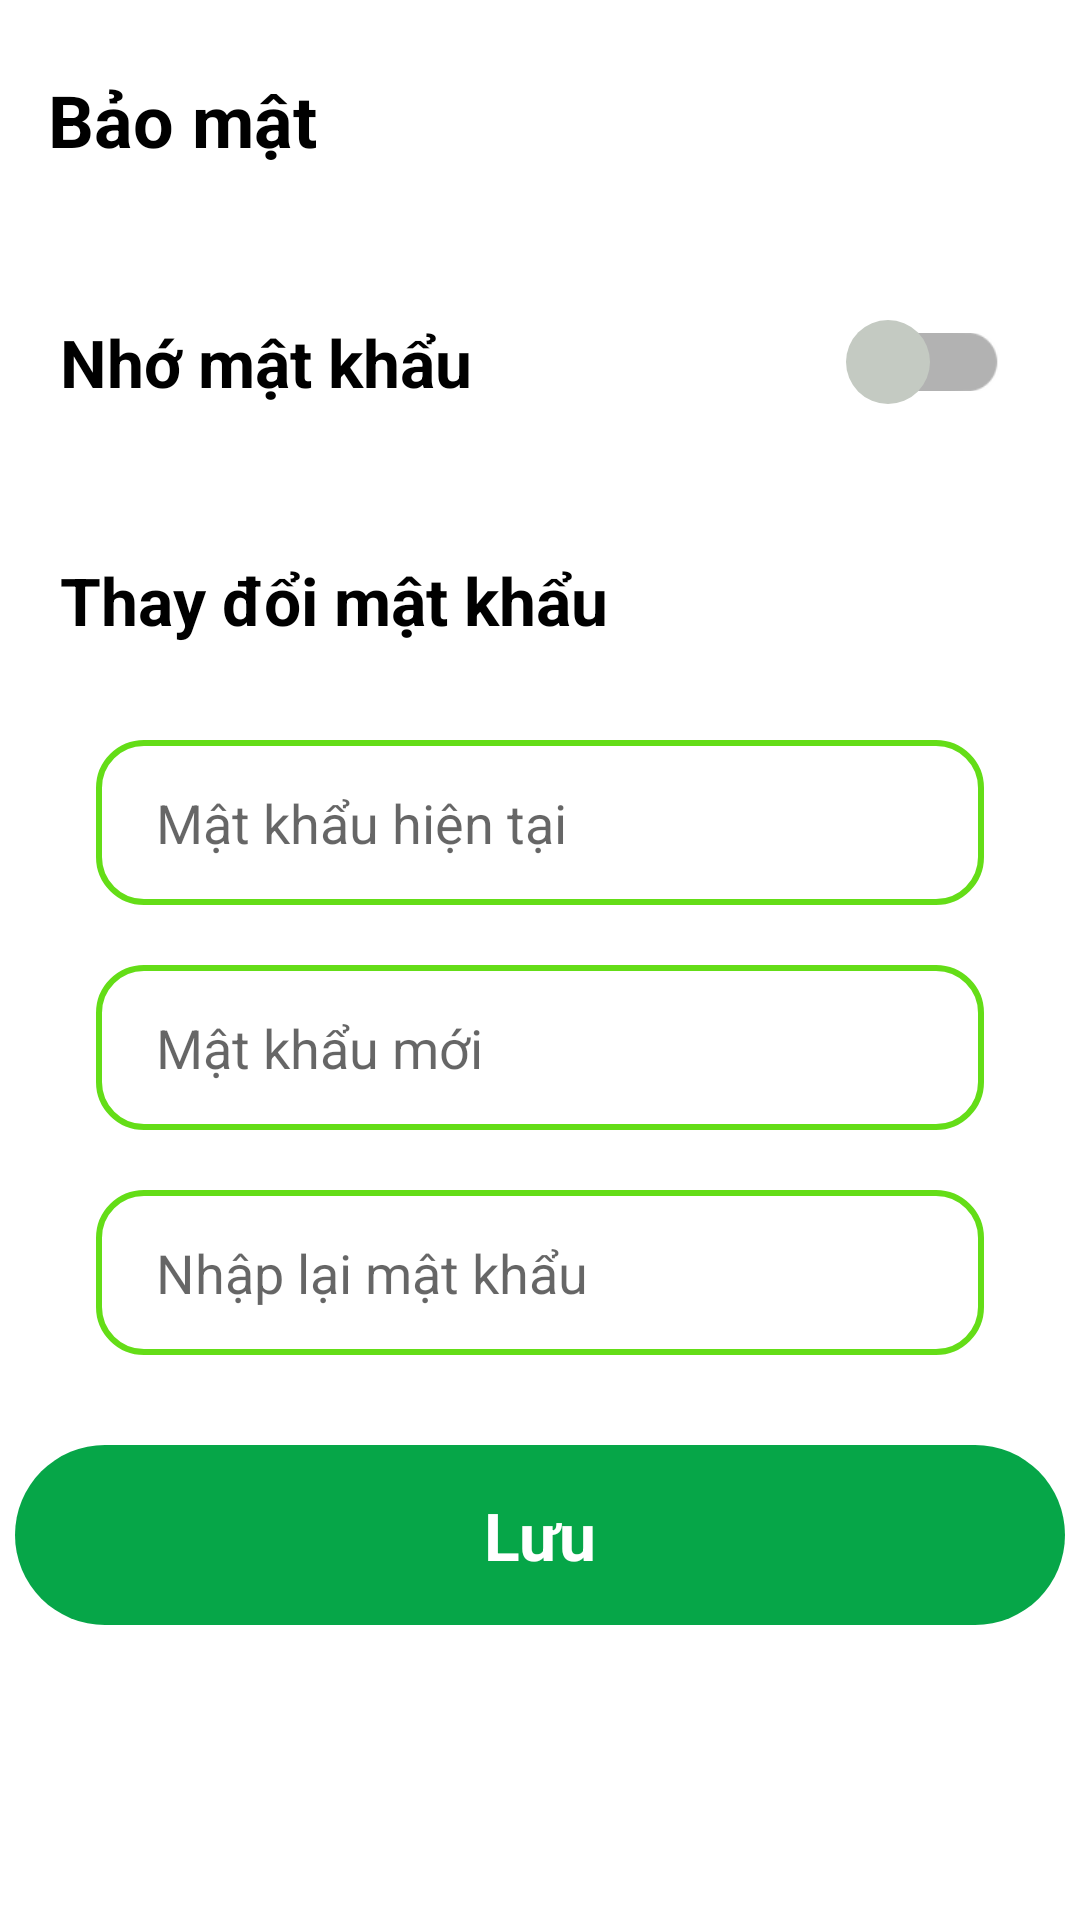

Here is an Android app screen rendered from its layout file. Give the layout XML and the strings, colors and styles it references.
<!-- AndroidManifest.xml: application theme Theme.GreenFresh -->
<!-- res/layout/activity_security.xml -->
<?xml version="1.0" encoding="utf-8"?>
<androidx.constraintlayout.widget.ConstraintLayout xmlns:android="http://schemas.android.com/apk/res/android"
    xmlns:app="http://schemas.android.com/apk/res-auto"
    xmlns:tools="http://schemas.android.com/tools"
    android:layout_width="match_parent"
    android:layout_height="match_parent"
    tools:context=".activity.profile.SecurityActivity">
    <androidx.appcompat.widget.Toolbar
        android:id="@+id/toolbar_security"
        android:layout_width="match_parent"
        android:layout_height="60dp"
        android:layout_marginTop="10dp"
        android:minHeight="?attr/actionBarSize"
        android:theme="?attr/actionBarTheme"
        app:layout_constraintEnd_toEndOf="parent"
        app:layout_constraintHorizontal_bias="0.0"
        app:layout_constraintStart_toStartOf="parent"
        app:layout_constraintTop_toTopOf="parent">

        <TextView
            android:layout_width="wrap_content"
            android:layout_height="wrap_content"
            android:gravity="center_vertical"
            android:text="Bảo mật"
            android:textColor="#000"
            android:textSize="24sp"
            android:textStyle="bold"
            tools:layout_editor_absoluteX="30dp"
            tools:layout_editor_absoluteY="14dp" />
    </androidx.appcompat.widget.Toolbar>

    <TextView
        android:id="@+id/textView54"
        android:layout_width="wrap_content"
        android:layout_height="wrap_content"
        android:layout_marginStart="20dp"
        android:layout_marginTop="36dp"
        android:text="Nhớ mật khẩu"
        android:textColor="@color/black"
        android:textSize="22sp"
        android:textStyle="bold"
        app:layout_constraintStart_toStartOf="parent"
        app:layout_constraintTop_toBottomOf="@+id/toolbar_security"
        tools:textColor="@color/black" />

    <androidx.appcompat.widget.SwitchCompat

        android:scaleX="1.4"
        android:scaleY="1.4"
        android:thumb="@drawable/switch_track"
        android:id="@+id/switch_save_login"
        android:layout_width="50dp"
        android:layout_height="50dp"
        android:layout_marginEnd="32dp"
        app:layout_constraintBottom_toBottomOf="@+id/textView54"
        app:layout_constraintEnd_toEndOf="parent"
        app:layout_constraintTop_toTopOf="@+id/textView54" />

    <TextView
        android:id="@+id/textView55"
        android:layout_width="wrap_content"
        android:layout_height="wrap_content"
        android:layout_marginTop="50dp"
        android:text="Thay đổi mật khẩu"
        android:textColor="@color/black"
        android:textSize="22sp"
        android:textStyle="bold"
        app:layout_constraintStart_toStartOf="@+id/textView54"
        app:layout_constraintTop_toBottomOf="@+id/textView54" />

    <EditText
        android:padding="10dp"
        android:id="@+id/edt_current_pass"
        android:layout_width="0dp"
        android:layout_height="55dp"
        android:layout_margin="32dp"
        android:background="@drawable/bg_edt"
        android:ems="10"
        android:hint="Mật khẩu hiện tại"
        android:inputType="textPassword"
        android:paddingStart="20dp"
        app:layout_constraintEnd_toEndOf="parent"
        app:layout_constraintStart_toStartOf="parent"
        app:layout_constraintTop_toBottomOf="@+id/textView55" />

    <EditText
        android:id="@+id/edt_new_pass"
        android:layout_width="0dp"
        android:layout_height="55dp"
        android:layout_marginTop="20dp"
        android:background="@drawable/bg_edt"
        android:ems="10"
        android:hint="Mật khẩu mới"
        android:inputType="textPassword"
        android:paddingStart="20dp"
        app:layout_constraintEnd_toEndOf="@+id/edt_current_pass"
        app:layout_constraintHorizontal_bias="0.0"
        app:layout_constraintStart_toStartOf="@+id/edt_current_pass"
        app:layout_constraintTop_toBottomOf="@+id/edt_current_pass" />

    <EditText
        android:padding="10dp"
        android:id="@+id/edt_conf_pass"
        android:layout_width="0dp"
        android:layout_height="55dp"
        android:layout_marginTop="20dp"
        android:background="@drawable/bg_edt"
        android:ems="10"
        android:hint="Nhập lại mật khẩu"
        android:inputType="textPassword"
        android:paddingStart="20dp"
        app:layout_constraintEnd_toEndOf="@+id/edt_new_pass"
        app:layout_constraintStart_toStartOf="@+id/edt_new_pass"
        app:layout_constraintTop_toBottomOf="@+id/edt_new_pass" />

    <androidx.constraintlayout.widget.ConstraintLayout
        android:id="@+id/btn_save_pass"
        android:layout_width="350dp"
        android:layout_height="60dp"
        android:layout_marginTop="30dp"
        android:background="@drawable/btn_green"
        app:layout_constraintEnd_toEndOf="parent"
        app:layout_constraintStart_toStartOf="parent"
        app:layout_constraintTop_toBottomOf="@+id/edt_conf_pass">

        <TextView
            android:id="@+id/textView23"
            android:layout_width="wrap_content"
            android:layout_height="wrap_content"
            android:drawablePadding="8dp"
            android:text="Lưu"
            android:textColor="@color/white"
            android:textSize="22sp"
            android:textStyle="bold"
            app:layout_constraintBottom_toBottomOf="parent"
            app:layout_constraintEnd_toEndOf="parent"
            app:layout_constraintStart_toStartOf="parent"
            app:layout_constraintTop_toTopOf="parent" />
    </androidx.constraintlayout.widget.ConstraintLayout>
</androidx.constraintlayout.widget.ConstraintLayout>
<!-- resources referenced by this layout -->
<resources>
  <color name="black">#FF000000</color>
  <color name="white">#FFFFFFFF</color>
  <!-- drawable bg_edt (drawable) -->
  <?xml version="1.0" encoding="utf-8"?>
  <selector xmlns:android="http://schemas.android.com/apk/res/android">
      <item>
  
          <shape android:shape="rectangle">
              <solid android:color="@color/white"/>
              <corners android:radius="15dp"/>
              <stroke android:color="#64DD17" android:width="2dp"/>
          </shape>
      </item>
  </selector>
  <!-- drawable btn_green (drawable) -->
  <?xml version="1.0" encoding="utf-8"?>
  <selector xmlns:android="http://schemas.android.com/apk/res/android">
      <item>
          <shape android:shape="rectangle">
              <solid android:color="#06A648"/>
              <corners android:radius="50dp"/>
          </shape>
      </item>
  </selector>
  <!-- drawable switch_track (drawable) -->
  <?xml version="1.0" encoding="utf-8"?>
  <selector xmlns:android="http://schemas.android.com/apk/res/android">
      <item android:state_checked="true">
          <shape android:shape="oval">
              <solid android:color="@color/green"/>
              <size android:width="20dp" android:height="20dp"/>
          </shape>
      </item>
      <item android:state_checked="false">
          <shape android:shape="oval">
              <solid android:color="@color/grey"/>
              <size android:width="20dp" android:height="20dp"/>
          </shape>
      </item>
  </selector>
  <style name="Theme.GreenFresh" parent="Theme.MaterialComponents.DayNight.NoActionBar">
          
          <item name="colorPrimary">@color/purple_500</item>
          <item name="colorPrimaryVariant">@color/green</item>
          <item name="colorOnPrimary">@color/white</item>
          
          <item name="colorSecondary">@color/teal_200</item>
          <item name="colorSecondaryVariant">@color/teal_700</item>
          <item name="colorOnSecondary">@color/black</item>
          
          <item name="android:statusBarColor">?attr/colorPrimaryVariant</item>
          
      </style>
  <color name="green">#27a800</color>
  <color name="grey">#C4CAC2</color>
  <color name="purple_500">#FF6200EE</color>
  <color name="teal_200">#FF03DAC5</color>
  <color name="teal_700">#FF018786</color>
</resources>
